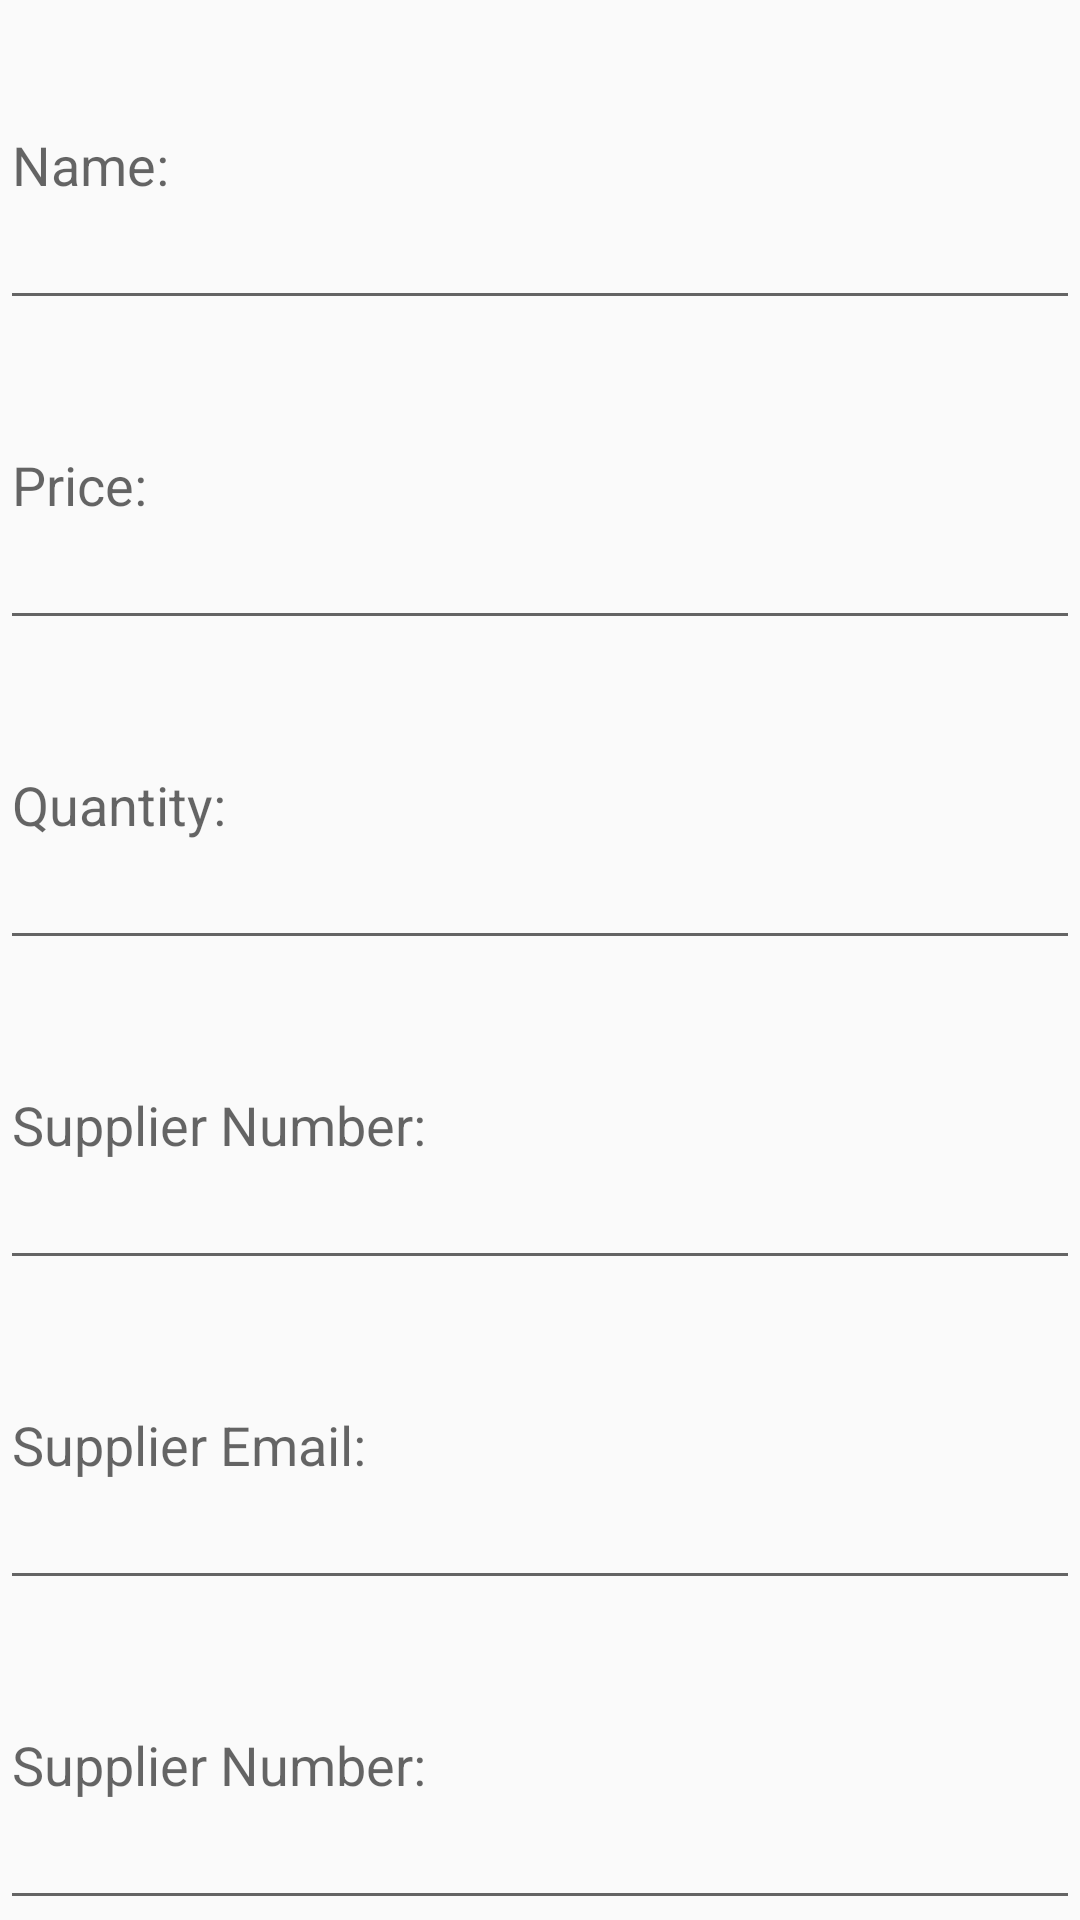

The Android layout XML behind this screen, and the referenced resources:
<!-- AndroidManifest.xml: application theme AppTheme -->
<!-- res/layout/activity_editor.xml -->
<?xml version="1.0" encoding="utf-8"?>
<LinearLayout xmlns:android="http://schemas.android.com/apk/res/android"
    android:layout_width="match_parent"
    android:layout_height="match_parent"
    android:orientation="horizontal">

    <LinearLayout
        android:layout_width="wrap_content"
        android:layout_height="match_parent"
        android:orientation="vertical">

        <TextView
            android:id="@+id/product_name"
            android:text="@string/product_name"
            style="@style/text_product"
            />

        <TextView
            android:id="@+id/product_price"
            android:text="@string/product_price"
            style="@style/text_product"
            />

        <TextView
            android:id="@+id/product_quantity"
            android:text="@string/product_quantity"
            style="@style/text_product"
            />

        <TextView
            android:id="@+id/supplier_name"
            android:text="@string/supplier_name"
            style="@style/text_product"
            />

        <TextView
            android:id="@+id/supplier_email"
            android:text="@string/supplier_email"
            style="@style/text_product"
            />

        <TextView
            android:id="@+id/supplier_number"
            android:text="@string/supplier_number"
            style="@style/text_product"
            />
    </LinearLayout>

    <LinearLayout
        android:layout_width="0dp"
        android:layout_height="match_parent"
        android:orientation="vertical"
        android:layout_weight="1">

        <EditText
            android:id="@+id/edit_name"
            android:hint="@string/product_name"
            style="@style/edit_product"
            />

        <EditText
            android:id="@+id/edit_price"
            android:hint="@string/product_price"
            style="@style/edit_product"
            />

        <EditText
            android:id="@+id/edit_quantity"
            android:hint="@string/product_quantity"
            style="@style/edit_product"
            />

        <EditText
            android:id="@+id/edit_supplier_name"
            android:hint="@string/supplier_number"
            style="@style/edit_product"
            />

        <EditText
            android:id="@+id/edit_supplier_email"
            android:hint="@string/supplier_email"
            style="@style/edit_product"
            />

        <EditText
            android:id="@+id/edit_supplier_number"
            android:hint="@string/supplier_number"
            style="@style/edit_product"
            />

    </LinearLayout>
</LinearLayout>
<!-- resources referenced by this layout -->
<resources>
  <string name="product_name">Name:</string>
  <string name="product_price">Price:</string>
  <string name="product_quantity">Quantity:</string>
  <string name="supplier_email">Supplier Email:</string>
  <string name="supplier_name">Supplier Name:</string>
  <string name="supplier_number">Supplier Number:</string>
  <style name="edit_product">
          <item name="android:layout_width">match_parent</item>
          <item name="android:layout_height">wrap_content</item>
          <item name="android:layout_weight">1</item>
      </style>
  <style name="text_product">
          <item name="android:gravity">bottom</item>
          <item name="android:padding">16dp</item>
          <item name="android:textAppearance">?android:textAppearanceMedium</item>
      </style>
  <style name="AppTheme" parent="Theme.AppCompat.Light.DarkActionBar">
          
          <item name="colorPrimary">@color/colorPrimary</item>
          <item name="colorPrimaryDark">@color/colorPrimaryDark</item>
          <item name="colorAccent">@color/colorAccent</item>
      </style>
  <!-- not gathered from this repository: default colours our renderer supplied (Android Studio template values) -->
  <color name="colorPrimary">#FF6200EE</color>
  <color name="colorPrimaryDark">#FF3700B3</color>
  <color name="colorAccent">#FF03DAC5</color>
</resources>
